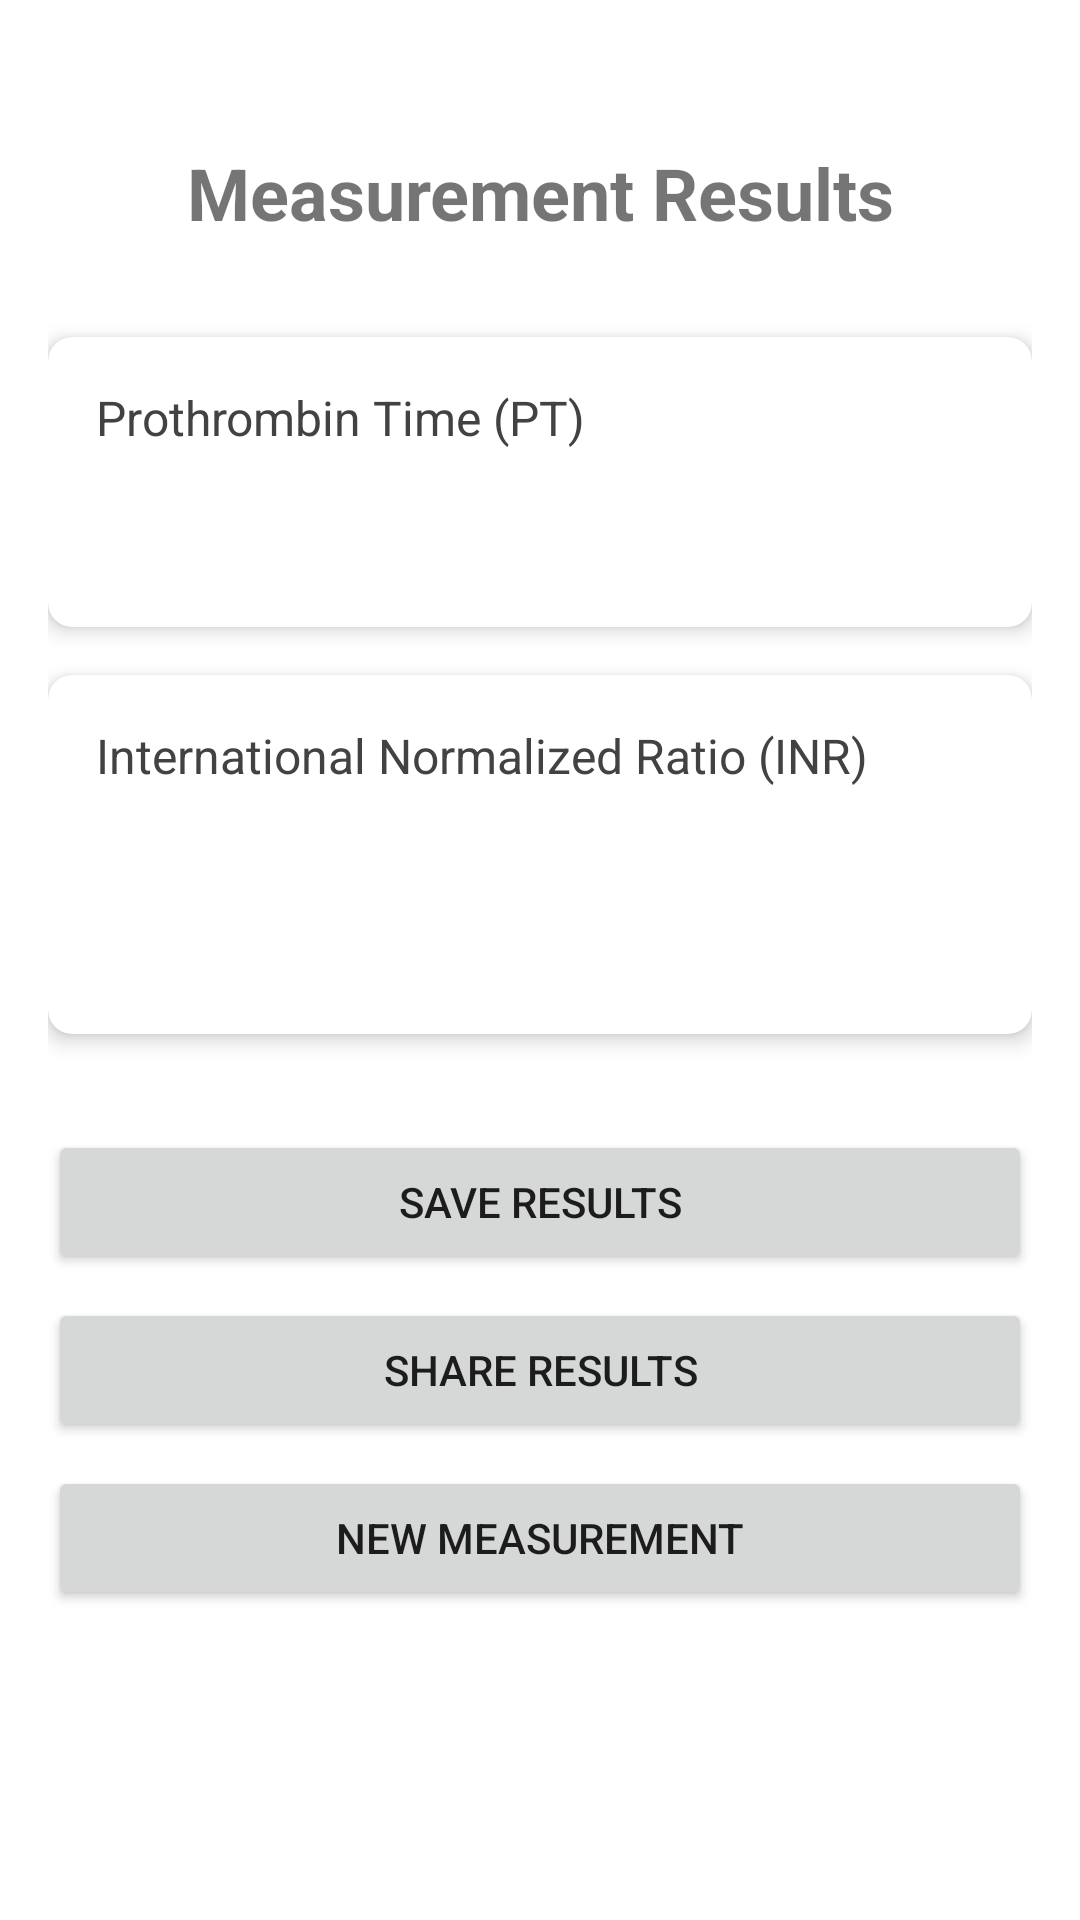

This screen was rendered from an Android layout file. Write that file and the resources it references.
<!-- AndroidManifest.xml: activity theme Theme.INRMeasurement -->
<!-- res/layout/activity_results.xml -->
<?xml version="1.0" encoding="utf-8"?>
<androidx.constraintlayout.widget.ConstraintLayout xmlns:android="http://schemas.android.com/apk/res/android"
    xmlns:app="http://schemas.android.com/apk/res-auto"
    xmlns:tools="http://schemas.android.com/tools"
    android:layout_width="match_parent"
    android:layout_height="match_parent"
    android:padding="16dp"
    tools:context=".ui.results.ResultsActivity">

    <TextView
        android:id="@+id/tv_results_title"
        android:layout_width="0dp"
        android:layout_height="wrap_content"
        android:text="@string/results_title"
        android:textSize="24sp"
        android:textStyle="bold"
        android:gravity="center"
        android:layout_marginTop="32dp"
        app:layout_constraintTop_toTopOf="parent"
        app:layout_constraintStart_toStartOf="parent"
        app:layout_constraintEnd_toEndOf="parent" />

    <androidx.cardview.widget.CardView
        android:id="@+id/card_pt"
        android:layout_width="0dp"
        android:layout_height="wrap_content"
        android:layout_marginTop="32dp"
        app:cardElevation="4dp"
        app:cardCornerRadius="8dp"
        app:layout_constraintTop_toBottomOf="@id/tv_results_title"
        app:layout_constraintStart_toStartOf="parent"
        app:layout_constraintEnd_toEndOf="parent">

        <LinearLayout
            android:layout_width="match_parent"
            android:layout_height="wrap_content"
            android:orientation="vertical"
            android:padding="16dp">

            <TextView
                android:layout_width="match_parent"
                android:layout_height="wrap_content"
                android:text="@string/results_pt_label"
                android:textSize="16sp"
                android:textColor="@color/gray_dark" />

            <TextView
                android:id="@+id/tv_pt_value"
                android:layout_width="match_parent"
                android:layout_height="wrap_content"
                android:textSize="32sp"
                android:textStyle="bold"
                android:textColor="@color/blood_red"
                tools:text="12.1 seconds" />

        </LinearLayout>

    </androidx.cardview.widget.CardView>

    <androidx.cardview.widget.CardView
        android:id="@+id/card_inr"
        android:layout_width="0dp"
        android:layout_height="wrap_content"
        android:layout_marginTop="16dp"
        app:cardElevation="4dp"
        app:cardCornerRadius="8dp"
        app:layout_constraintTop_toBottomOf="@id/card_pt"
        app:layout_constraintStart_toStartOf="parent"
        app:layout_constraintEnd_toEndOf="parent">

        <LinearLayout
            android:layout_width="match_parent"
            android:layout_height="wrap_content"
            android:orientation="vertical"
            android:padding="16dp">

            <TextView
                android:layout_width="match_parent"
                android:layout_height="wrap_content"
                android:text="@string/results_inr_label"
                android:textSize="16sp"
                android:textColor="@color/gray_dark" />

            <TextView
                android:id="@+id/tv_inr_value"
                android:layout_width="match_parent"
                android:layout_height="wrap_content"
                android:textSize="32sp"
                android:textStyle="bold"
                android:textColor="@color/blood_red"
                tools:text="1.0" />

            <TextView
                android:id="@+id/tv_classification"
                android:layout_width="match_parent"
                android:layout_height="wrap_content"
                android:textSize="14sp"
                android:layout_marginTop="4dp"
                tools:text="Normal" />

        </LinearLayout>

    </androidx.cardview.widget.CardView>

    <Button
        android:id="@+id/btn_save_results"
        android:layout_width="0dp"
        android:layout_height="wrap_content"
        android:text="@string/btn_save_results"
        android:layout_marginTop="32dp"
        app:layout_constraintTop_toBottomOf="@id/card_inr"
        app:layout_constraintStart_toStartOf="parent"
        app:layout_constraintEnd_toEndOf="parent" />

    <Button
        android:id="@+id/btn_share_results"
        android:layout_width="0dp"
        android:layout_height="wrap_content"
        android:text="@string/btn_share_results"
        android:layout_marginTop="8dp"
        app:layout_constraintTop_toBottomOf="@id/btn_save_results"
        app:layout_constraintStart_toStartOf="parent"
        app:layout_constraintEnd_toEndOf="parent" />

    <Button
        android:id="@+id/btn_new_measurement"
        android:layout_width="0dp"
        android:layout_height="wrap_content"
        android:text="@string/btn_new_measurement"
        android:layout_marginTop="8dp"
        app:layout_constraintTop_toBottomOf="@id/btn_share_results"
        app:layout_constraintStart_toStartOf="parent"
        app:layout_constraintEnd_toEndOf="parent" />

</androidx.constraintlayout.widget.ConstraintLayout>
<!-- resources referenced by this layout -->
<resources>
  <color name="blood_red">#C62828</color>
  <color name="gray_dark">#424242</color>
  <string name="btn_new_measurement">New Measurement</string>
  <string name="btn_save_results">Save Results</string>
  <string name="btn_share_results">Share Results</string>
  <string name="results_inr_label">International Normalized Ratio (INR)</string>
  <string name="results_pt_label">Prothrombin Time (PT)</string>
  <string name="results_title">Measurement Results</string>
  <style name="Theme.INRMeasurement" parent="Theme.MaterialComponents.DayNight.DarkActionBar">
          
          <item name="colorPrimary">@color/blood_red</item>
          <item name="colorPrimaryVariant">@color/blood_red_dark</item>
          <item name="colorOnPrimary">@color/white</item>
  
          
          <item name="colorSecondary">@color/teal_200</item>
          <item name="colorSecondaryVariant">@color/teal_700</item>
          <item name="colorOnSecondary">@color/black</item>
  
          
          <item name="android:statusBarColor">@color/blood_red_dark</item>
  
          
          <item name="android:colorBackground">@color/background_light</item>
          <item name="colorSurface">@color/surface_light</item>
          <item name="colorOnBackground">@color/black</item>
          <item name="colorOnSurface">@color/black</item>
      </style>
  <color name="blood_red_dark">#8E0000</color>
  <color name="white">#FFFFFFFF</color>
  <color name="teal_200">#FF03DAC5</color>
  <color name="teal_700">#FF018786</color>
  <color name="black">#FF000000</color>
  <color name="background_light">#FFFFFF</color>
  <color name="surface_light">#FAFAFA</color>
</resources>
